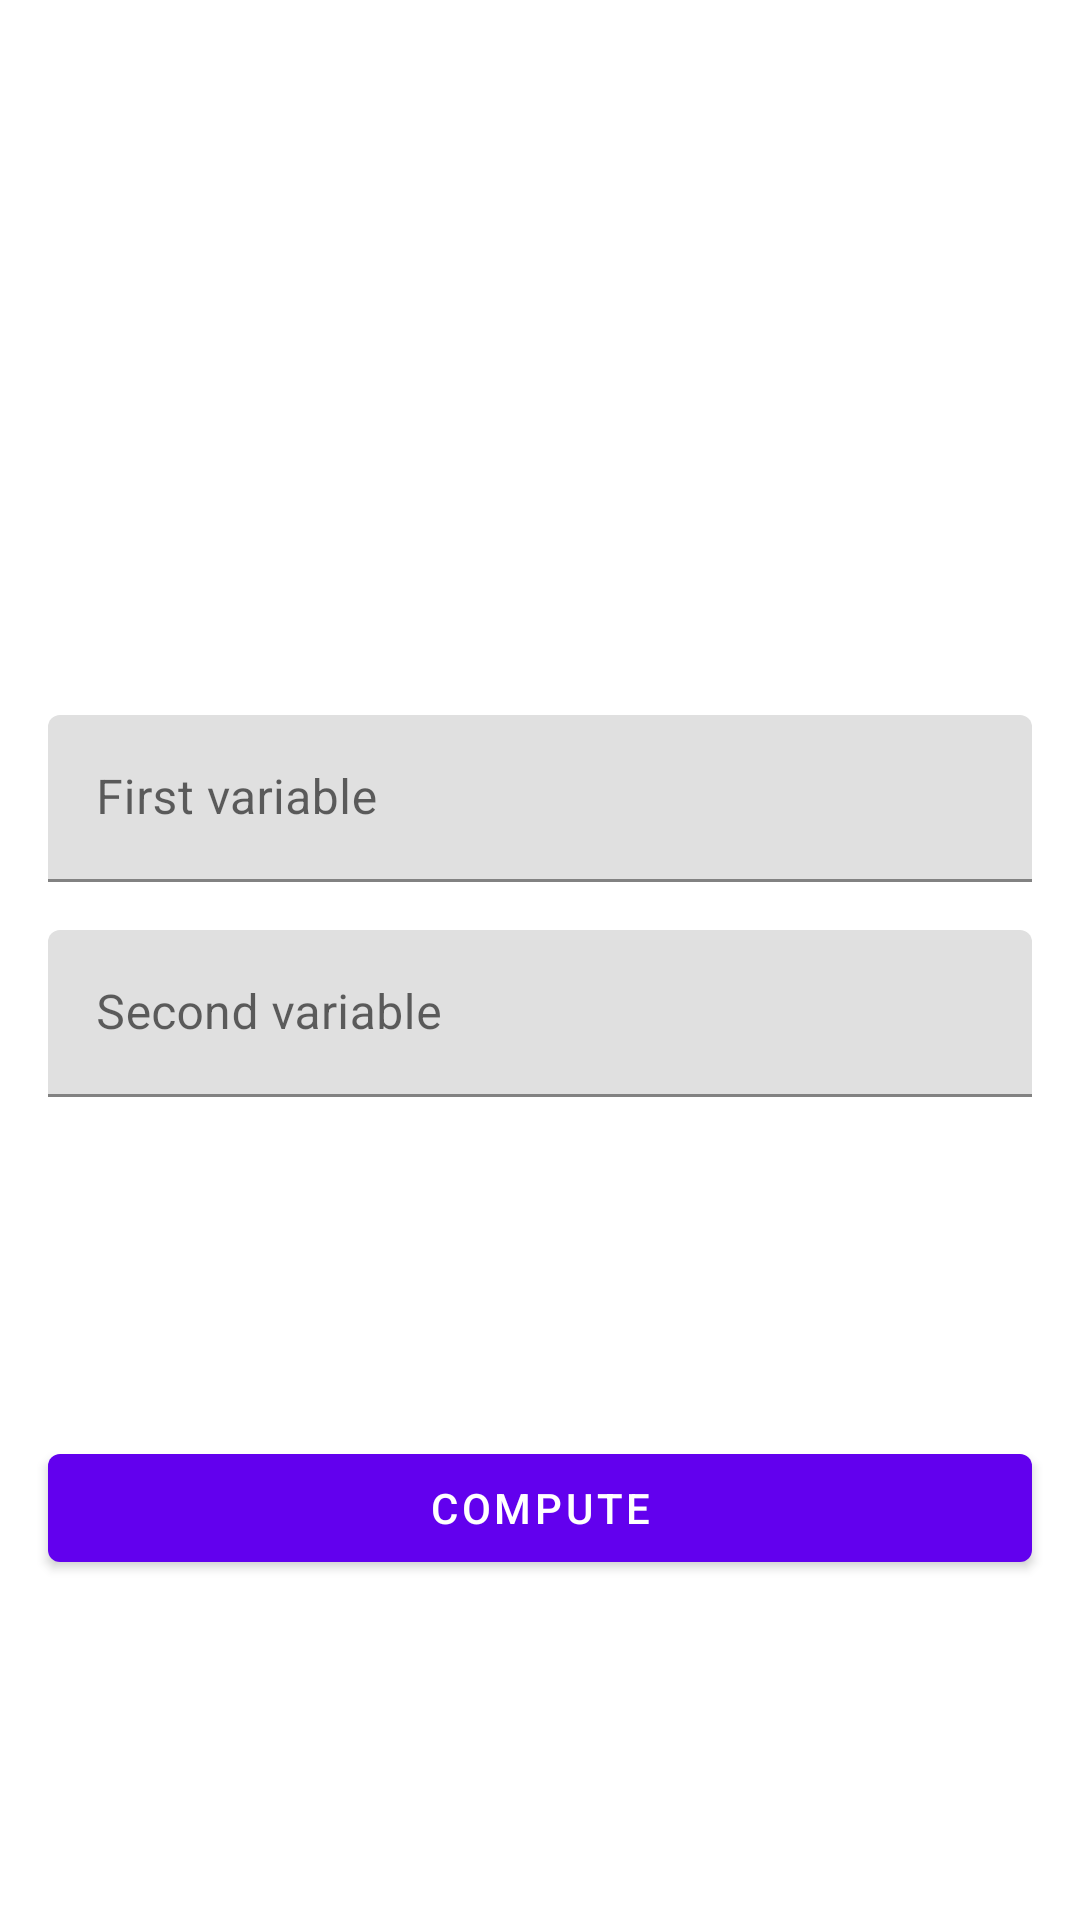

Reconstruct the res/layout file that produces this screen, plus the resources it refers to.
<!-- AndroidManifest.xml: application theme Theme.TensorFlowRawExample -->
<!-- res/layout/fragment_simple_model.xml -->
<?xml version="1.0" encoding="utf-8"?>

<androidx.constraintlayout.widget.ConstraintLayout xmlns:android="http://schemas.android.com/apk/res/android"
    android:layout_width="match_parent"
    android:layout_height="match_parent"
    xmlns:app="http://schemas.android.com/apk/res-auto"
    xmlns:tools="http://schemas.android.com/tools">

    <com.google.android.material.textfield.TextInputLayout
        android:id="@+id/x_1_input"
        android:layout_width="match_parent"
        android:layout_marginHorizontal="16dp"
        android:layout_height="wrap_content"
        android:inputType="numberSigned|numberDecimal"
        android:hint="@string/x_1_hint"
        app:layout_constraintTop_toTopOf="parent"
        app:layout_constraintStart_toStartOf="parent"
        app:layout_constraintEnd_toEndOf="parent"
        app:layout_constraintBottom_toTopOf="@id/spacer"
        app:layout_constraintVertical_chainStyle="packed">

        <com.google.android.material.textfield.TextInputEditText
            android:layout_width="match_parent"
            android:layout_height="match_parent"
            android:inputType="numberSigned|numberDecimal" />

    </com.google.android.material.textfield.TextInputLayout>

    <Space
        android:id="@+id/spacer"
        android:layout_width="wrap_content"
        android:layout_height="16dp"
        app:layout_constraintTop_toBottomOf="@id/x_1_input"
        app:layout_constraintStart_toStartOf="parent"
        app:layout_constraintEnd_toEndOf="parent"
        app:layout_constraintBottom_toTopOf="@id/x_2_input"
        />

    <com.google.android.material.textfield.TextInputLayout
        android:id="@+id/x_2_input"
        android:layout_width="match_parent"
        android:layout_marginHorizontal="16dp"
        android:layout_height="wrap_content"
        android:inputType="numberSigned|numberDecimal"
        android:hint="@string/x_2_hint"
        app:layout_constraintTop_toBottomOf="@id/spacer"
        app:layout_constraintStart_toStartOf="parent"
        app:layout_constraintEnd_toEndOf="parent"
        app:layout_constraintBottom_toTopOf="@id/result_text" >

        <com.google.android.material.textfield.TextInputEditText
            android:layout_width="match_parent"
            android:layout_height="match_parent"
            android:inputType="numberSigned|numberDecimal" />

    </com.google.android.material.textfield.TextInputLayout>

    <TextView
        android:id="@+id/result_text"
        android:layout_width="match_parent"
        android:layout_height="wrap_content"
        android:layout_marginHorizontal="16dp"
        android:layout_marginTop="12dp"
        android:textSize="18sp"
        android:textAlignment="center"
        app:layout_constraintTop_toBottomOf="@id/x_2_input"
        app:layout_constraintStart_toStartOf="parent"
        app:layout_constraintEnd_toEndOf="parent"
        app:layout_constraintBottom_toBottomOf="parent"
        tools:text="test" />

    <Button
        android:id="@+id/compute_button"
        android:layout_width="match_parent"
        android:layout_height="wrap_content"
        android:text="@string/compute"
        android:layout_marginHorizontal="16dp"
        app:layout_constraintTop_toBottomOf="@id/x_2_input"
        app:layout_constraintStart_toStartOf="parent"
        app:layout_constraintEnd_toEndOf="parent"
        app:layout_constraintBottom_toBottomOf="parent"/>

</androidx.constraintlayout.widget.ConstraintLayout>
<!-- resources referenced by this layout -->
<resources>
  <string name="compute">Compute</string>
  <string name="x_1_hint">First variable</string>
  <string name="x_2_hint">Second variable</string>
  <style name="Theme.TensorFlowRawExample" parent="Theme.MaterialComponents.DayNight.DarkActionBar">
          
          <item name="colorPrimary">@color/purple_500</item>
          <item name="colorPrimaryVariant">@color/purple_700</item>
          <item name="colorOnPrimary">@color/white</item>
          
          <item name="colorSecondary">@color/teal_200</item>
          <item name="colorSecondaryVariant">@color/teal_700</item>
          <item name="colorOnSecondary">@color/black</item>
          
          <item name="android:statusBarColor">?attr/colorPrimaryVariant</item>
          
      </style>
  <!-- not gathered from this repository: default colours our renderer supplied (Android Studio template values) -->
  <color name="purple_500">#FF6200EE</color>
  <color name="purple_700">#FF3700B3</color>
  <color name="teal_200">#FF03DAC5</color>
  <color name="teal_700">#FF018786</color>
  <color name="black">#FF000000</color>
  <color name="white">#FFFFFFFF</color>
</resources>
